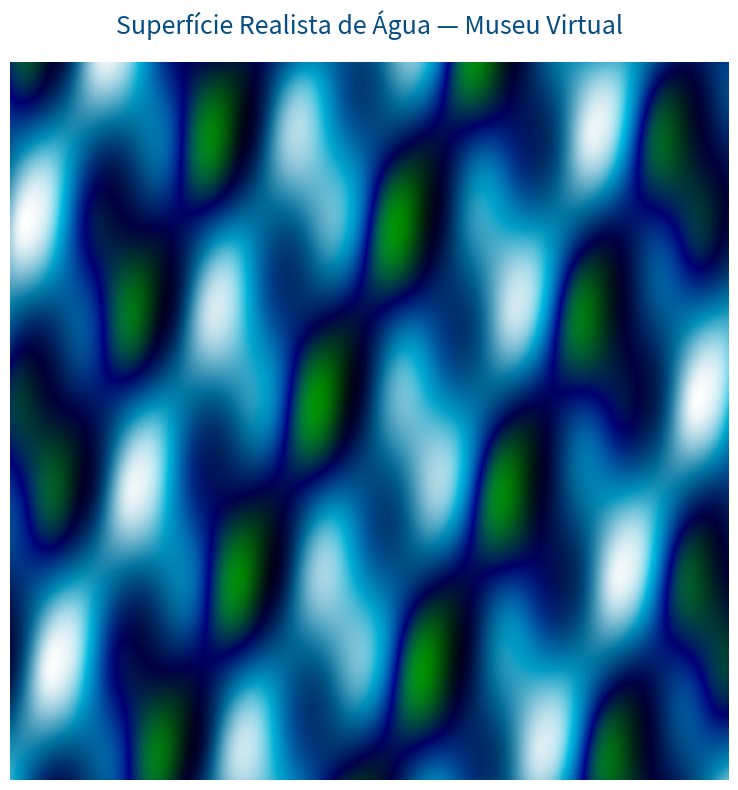

Recreate this plot in Python.
import numpy as np
import matplotlib.pyplot as plt
from matplotlib.colors import LightSource

def agua_realista():
    # Gerar grade 2D
    x = np.linspace(-3, 3, 600)
    y = np.linspace(-3, 3, 600)
    X, Y = np.meshgrid(x, y)

    # Função de altura simulando ondas suaves
    Z = (
        0.5 * np.sin(3 * X + 1.5 * Y) +
        0.3 * np.sin(5 * X - 2 * Y) +
        0.2 * np.cos(7 * X + 3 * Y)
    )

    # Cria luz para simular reflexo e relevo
    ls = LightSource(azdeg=45, altdeg=65)
    rgb = ls.shade(Z, cmap=plt.cm.ocean, vert_exag=1, blend_mode='soft')

    plt.figure(figsize=(8, 8))
    plt.imshow(rgb, extent=(-3,3,-3,3))
    plt.axis('off')
    plt.title('Superfície Realista de Água — Museu Virtual', fontsize=18, color='#034f84', pad=20)
    plt.tight_layout()
    plt.show()

if __name__ == "__main__":
    agua_realista()
